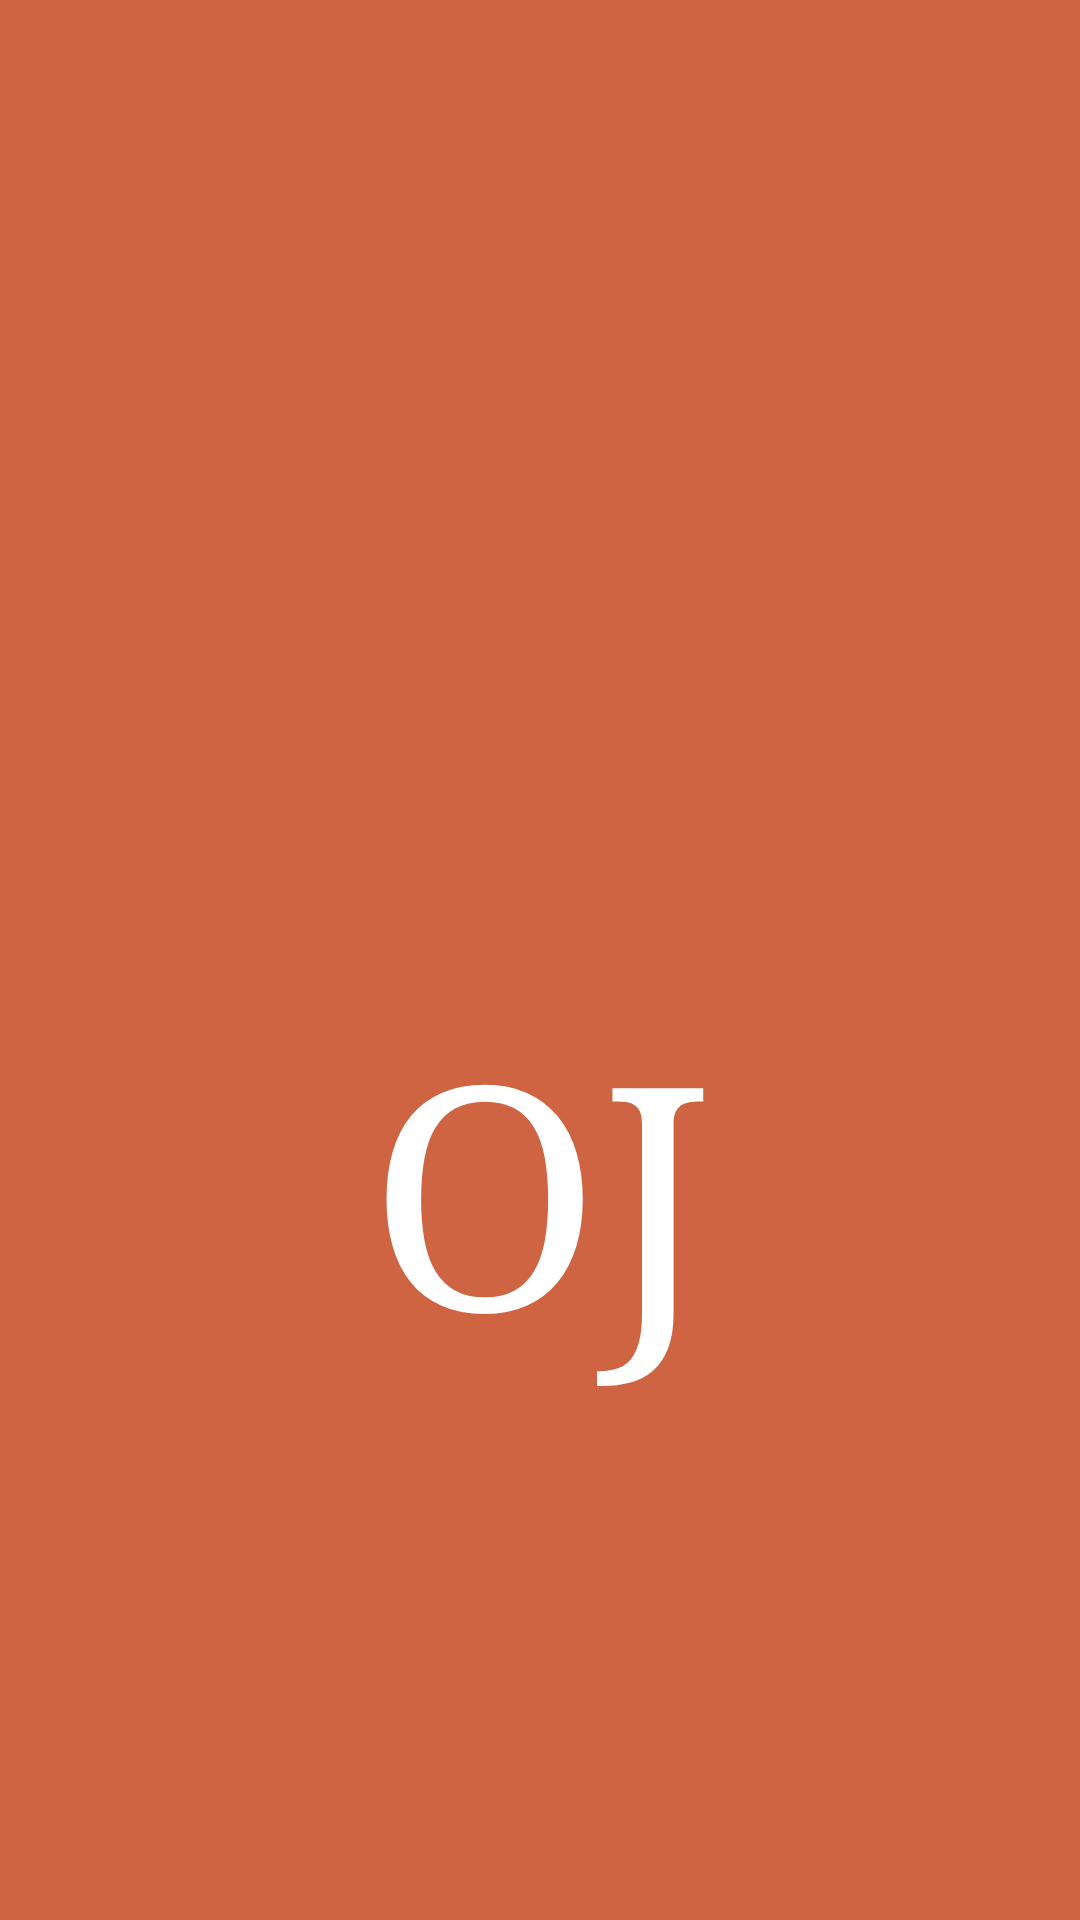

Android layout source for this screen:
<!-- AndroidManifest.xml: application theme Theme.OnlineJob -->
<!-- res/layout/activity_splash_page.xml -->
<?xml version="1.0" encoding="utf-8"?>
<androidx.constraintlayout.widget.ConstraintLayout xmlns:android="http://schemas.android.com/apk/res/android"
    xmlns:app="http://schemas.android.com/apk/res-auto"
    xmlns:tools="http://schemas.android.com/tools"
    android:layout_width="match_parent"
    android:layout_height="match_parent"
    tools:context=".splash_page"
    android:background="@color/orange"

    >


    <TextView
        android:id="@+id/textView6"
        android:layout_width="199dp"
        android:layout_height="188dp"
        android:layout_marginTop="328dp"
        android:fontFamily="serif"
        android:text="OJ"
        android:textAlignment="center"
        android:textColor="@color/white"
        android:textSize="104dp"
        app:layout_constraintEnd_toEndOf="parent"
        app:layout_constraintStart_toStartOf="parent"
        app:layout_constraintTop_toTopOf="parent" />
</androidx.constraintlayout.widget.ConstraintLayout>
<!-- resources referenced by this layout -->
<resources>
  <color name="orange">#CF6442</color>
  <color name="white">#FFFFFF</color>
  <style name="Theme.OnlineJob" parent="Base.Theme.OnlineJob" />
  <style name="Base.Theme.OnlineJob" parent="Theme.AppCompat.Light.NoActionBar">
          
          
      </style>
</resources>
